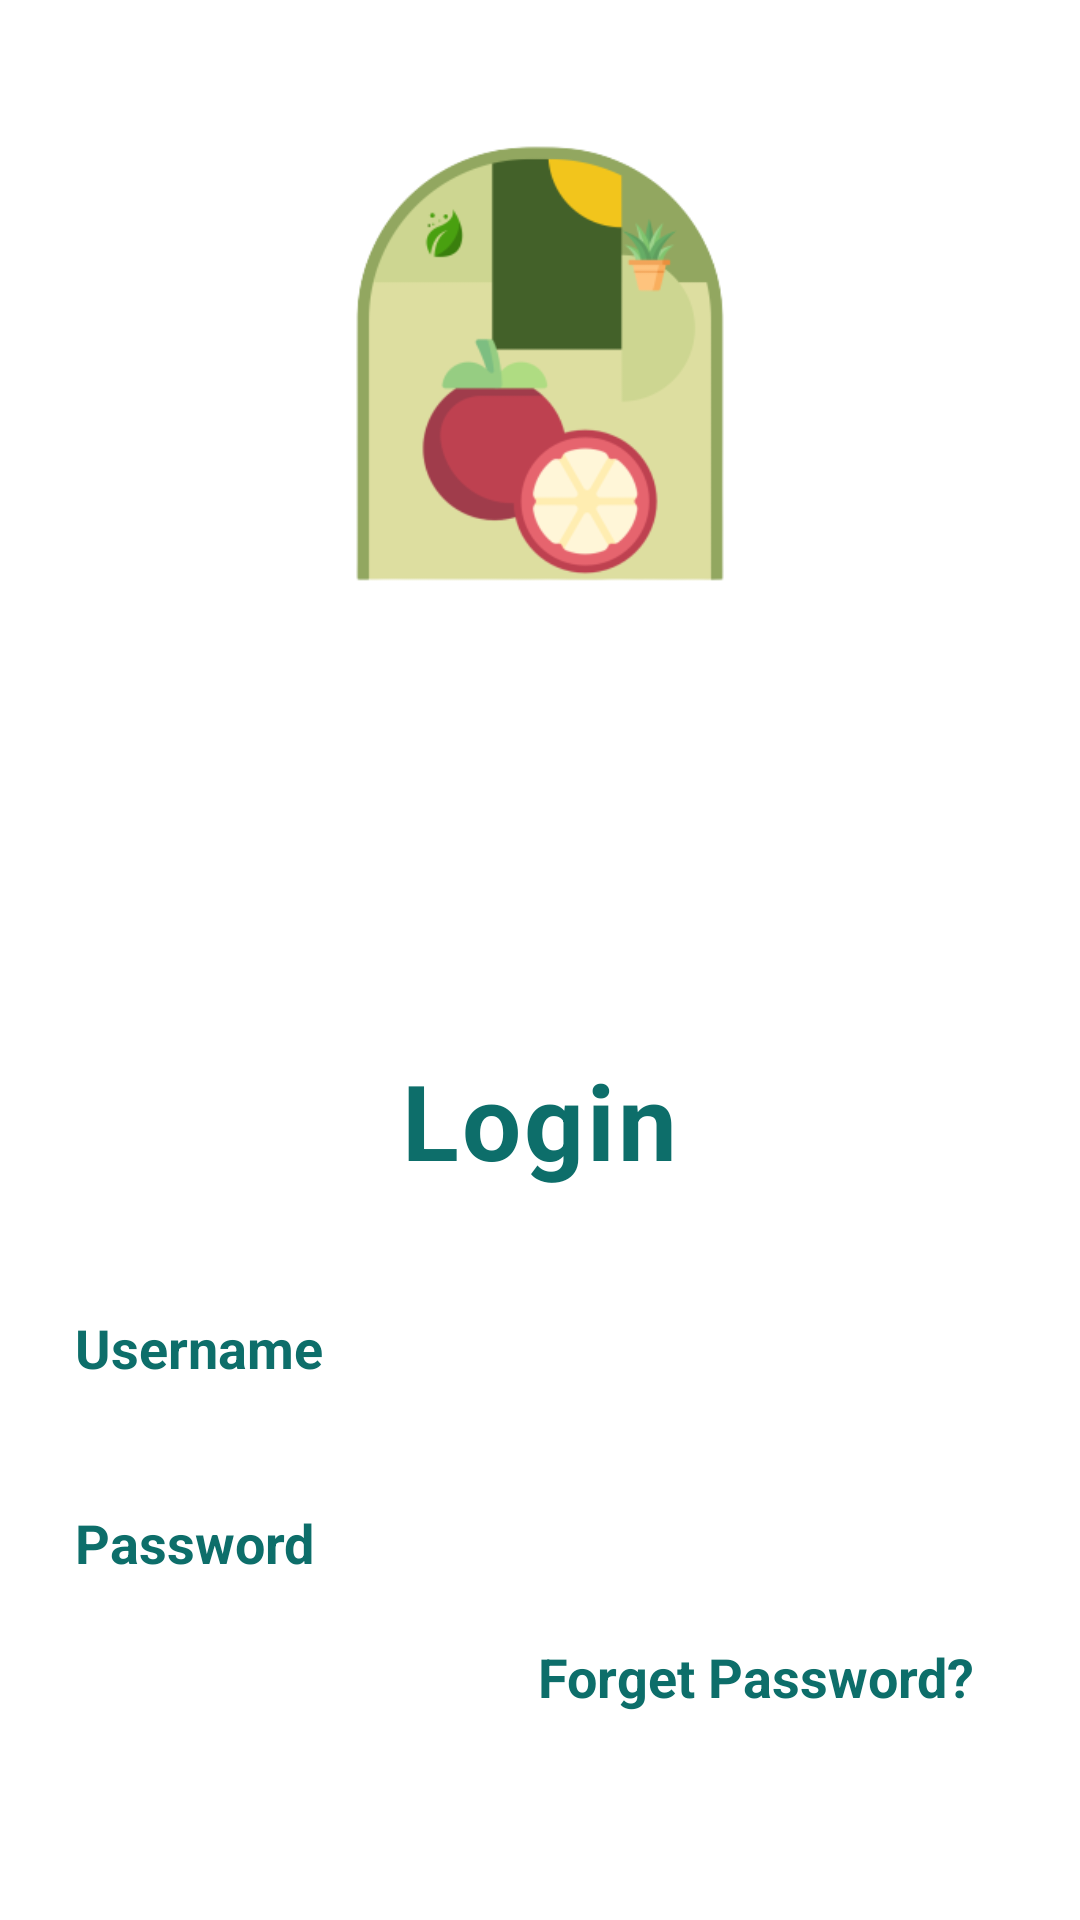

Produce the Android XML layout that renders to this screen, including the resource entries it uses.
<!-- AndroidManifest.xml: application theme Theme.Jemberfix -->
<!-- res/layout/activity_login.xml -->
<?xml version="1.0" encoding="utf-8"?>
<LinearLayout
    xmlns:android="http://schemas.android.com/apk/res/android"
    android:layout_width="match_parent"
    android:layout_height="match_parent"
    android:orientation="vertical"
    android:gravity="center_horizontal">

    <ImageView
        android:layout_width="500dp"
        android:layout_height="350dp"
        android:src="@drawable/preview2"/>

    <TextView
        android:layout_width="wrap_content"
        android:layout_height="wrap_content"
        android:text="Login"
        android:textColor="#0d6e6a"
        android:textSize="35dp"
        android:textStyle="bold"
        android:letterSpacing="0.03"/>

    <EditText
        android:id="@+id/etUsername"
        android:inputType="text"
        android:layout_width="350dp"
        android:layout_height="45dp"
        android:background="@drawable/forget"
        android:hint="Username"
        android:textColorHint="#0d6e6a"
        android:textStyle="bold"
        android:textSize="18dp"
        android:layout_marginTop="30dp"
        android:paddingLeft="20dp"/>

    <EditText
        android:inputType="textPassword"
        android:id="@+id/etPassword"
        android:layout_width="350dp"
        android:layout_height="45dp"
        android:background="@drawable/forget"
        android:hint="Password"
        android:textColorHint="#0d6e6a"
        android:textStyle="bold"
        android:textSize="18dp"
        android:layout_marginTop="20dp"
        android:paddingLeft="20dp"/>

    <TextView
        android:layout_width="wrap_content"
        android:layout_height="wrap_content"
        android:text="Forget Password?"
        android:textColor="#0d6e6a"
        android:textStyle="bold"
        android:textSize="18dp"
        android:layout_gravity="end"
        android:layout_marginTop="10dp"
        android:layout_marginRight="35dp"/>

    <Button
        android:id="@+id/btnLogin"
        android:layout_width="350dp"
        android:layout_height="50dp"
        android:background="@drawable/button"
        android:text="Login"
        android:textSize="18dp"
        android:textStyle="bold"
        android:textColor="#FFF"
        android:layout_marginTop="20dp"/>

    <TextView
        android:id="@+id/tvCreateAccount"
        android:layout_width="wrap_content"
        android:layout_height="wrap_content"
        android:text="Don't have an account? Sign Up"
        android:textColor="#0d6e6a"
        android:textStyle="bold"
        android:textSize="18dp"
        android:layout_marginTop="15dp"/>

</LinearLayout>
<!-- resources referenced by this layout -->
<resources>
  <!-- drawable preview2: png bitmap (drawable, 25250 bytes) -->
  <style name="Theme.Jemberfix" parent="Theme.MaterialComponents.DayNight.DarkActionBar">
          
          <item name="colorPrimary">@color/purple_500</item>
          <item name="colorPrimaryVariant">@color/purple_700</item>
          <item name="colorOnPrimary">@color/white</item>
          
          <item name="colorSecondary">@color/teal_200</item>
          <item name="colorSecondaryVariant">@color/teal_700</item>
          <item name="colorOnSecondary">@color/black</item>
          
          <item name="android:statusBarColor" tools:targetApi="l">?attr/colorPrimaryVariant</item>
          
      </style>
  <!-- not gathered from this repository: default colours our renderer supplied (Android Studio template values) -->
  <color name="purple_500">#FF6200EE</color>
  <color name="purple_700">#FF3700B3</color>
  <color name="teal_200">#FF03DAC5</color>
  <color name="teal_700">#FF018786</color>
  <color name="black">#FF000000</color>
  <color name="white">#FFFFFFFF</color>
</resources>
